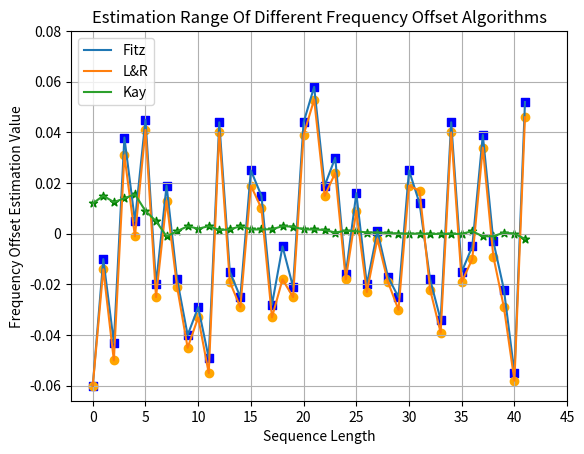

Reproduce this figure in Python. (Note: this script raises an exception after producing the figure.)
import matplotlib.pyplot as plt
import numpy as np

# X轴数据
X = []
for i in range(42):
    X.append(i)
print(X)

# Y轴数据
# MM_Y = [0, 2.05, -1.5, 0.3, 0.2, -0.7,
#         0.5, 0.2, 0.2, 0, -0.25,
#         0.1, -0.25, 0.65, 0.4, -0.75,
#         0.4, 0.1, 1.6, -0.6, -1.05,
#         -0.6, 0.1, -0.6, -0.35, 0.55,
#         -0.25, -0.2, 1.2, -0.75, 0.55,
#         0.1, -1.1, -0.7, 0.25, -0.7,
#         0.6, 0, 0.75, -0.2, 0.2,
#         0.4]
FITZ_Y = [-0.06, -0.01, -0.043, 0.038, 0.005, 0.045,
          -0.02, 0.019, -0.018, -0.04, -0.029,
          -0.049, 0.044, -0.015, -0.025, 0.025,
          0.015, -0.028, -0.005, -0.021, 0.044,
          0.058, 0.019, 0.03, -0.016, 0.016,
          -0.02, 0.001, -0.017, -0.025, 0.025,
          0.012, -0.018, -0.034, 0.044, -0.015,
          -0.005, 0.039, -0.003, -0.022, -0.055,
          0.052]
LR_Y = [-0.06, -0.014, -0.05, 0.031, -0.001, 0.041,
        -0.025, 0.013, -0.021, -0.045, -0.033,
        -0.055, 0.04, -0.019, -0.029, 0.019,
        0.01, -0.033, -0.018, -0.025, 0.039,
        0.053, 0.015, 0.024, -0.018, 0.009,
        -0.023, -0.002, -0.019, -0.03, 0.019,
        0.017, -0.022, -0.039, 0.04, -0.019,
        -0.01, 0.034, -0.009, -0.029, -0.058,
        0.046]
KAY_Y = [0.012, 0.015, 0.0125, 0.014, 0.0156, 0.009,
         0.005, -0.001, 0.001, 0.003, 0.002,
         0.003, 0.0015, 0.0017, 0.003, 0.0017,
         0.0017, 0.0018, 0.003, 0.0028, 0.0017,
         0.0017, 0.0015, 0.0005, 0.0012, 0.001,
         0.0005, 0.0005, 0.0003, 0.0001, 0,
         0.0001, -0.0001, 0, -0.0001, 0,
         0.001, -0.001, -0.001, 0.0005, 0, -0.002]



fig, ax = plt.subplots()
# ax.plot(X, MM_Y, label='M&M')
ax.plot(X, FITZ_Y, label='Fitz')
ax.plot(X, LR_Y, label='L&R')
ax.plot(X, KAY_Y, label='Kay')
# ax.plot(X, MM_FITZ_Y, label='M&M+Fitz')

# 标记点
# for i in range(42):
#     plt.scatter(X[i], MM_Y[i], color='blue', marker='s')
for i in range(42):
    plt.scatter(X[i], FITZ_Y[i], color='blue', marker='s')
for i in range(42):
    plt.scatter(X[i], LR_Y[i], color='orange', marker='o')
for i in range(42):
    plt.scatter(X[i], KAY_Y[i], color='green', marker='*')
# for i in range(9):
#     plt.scatter(X[i], MM_Y[i], color='purple', marker='>')
# for i in range(9):
#     plt.scatter(X[i], MM_FITZ_Y[i], color='brown', marker='H')

# 设置刻度值
plt.xticks([0, 5, 10, 15, 20, 25, 30, 35, 40, 45],
           ['0', '5', '10', '15', '20', '25', '30', '35', '40', '45'])
plt.yticks([-0.06, -0.04, -0.02, 0, 0.02, 0.04, 0.06, 0.08],
           ['-0.06', '-0.04', '-0.02', '0', '0.02', '0.04', '0.06', '0.08'])

# 设置图表标题、坐标轴标签等
ax.set_title("Estimation Range Of Different Frequency Offset Algorithms")
ax.set_xlabel("Sequence Length")
ax.set_ylabel("Frequency Offset Estimation Value")

# 显示图例
plt.legend()
plt.grid(True)
# 保存图表到文件
plt.savefig('img/Estimation_Range_Lab2.png')
plt.show()
